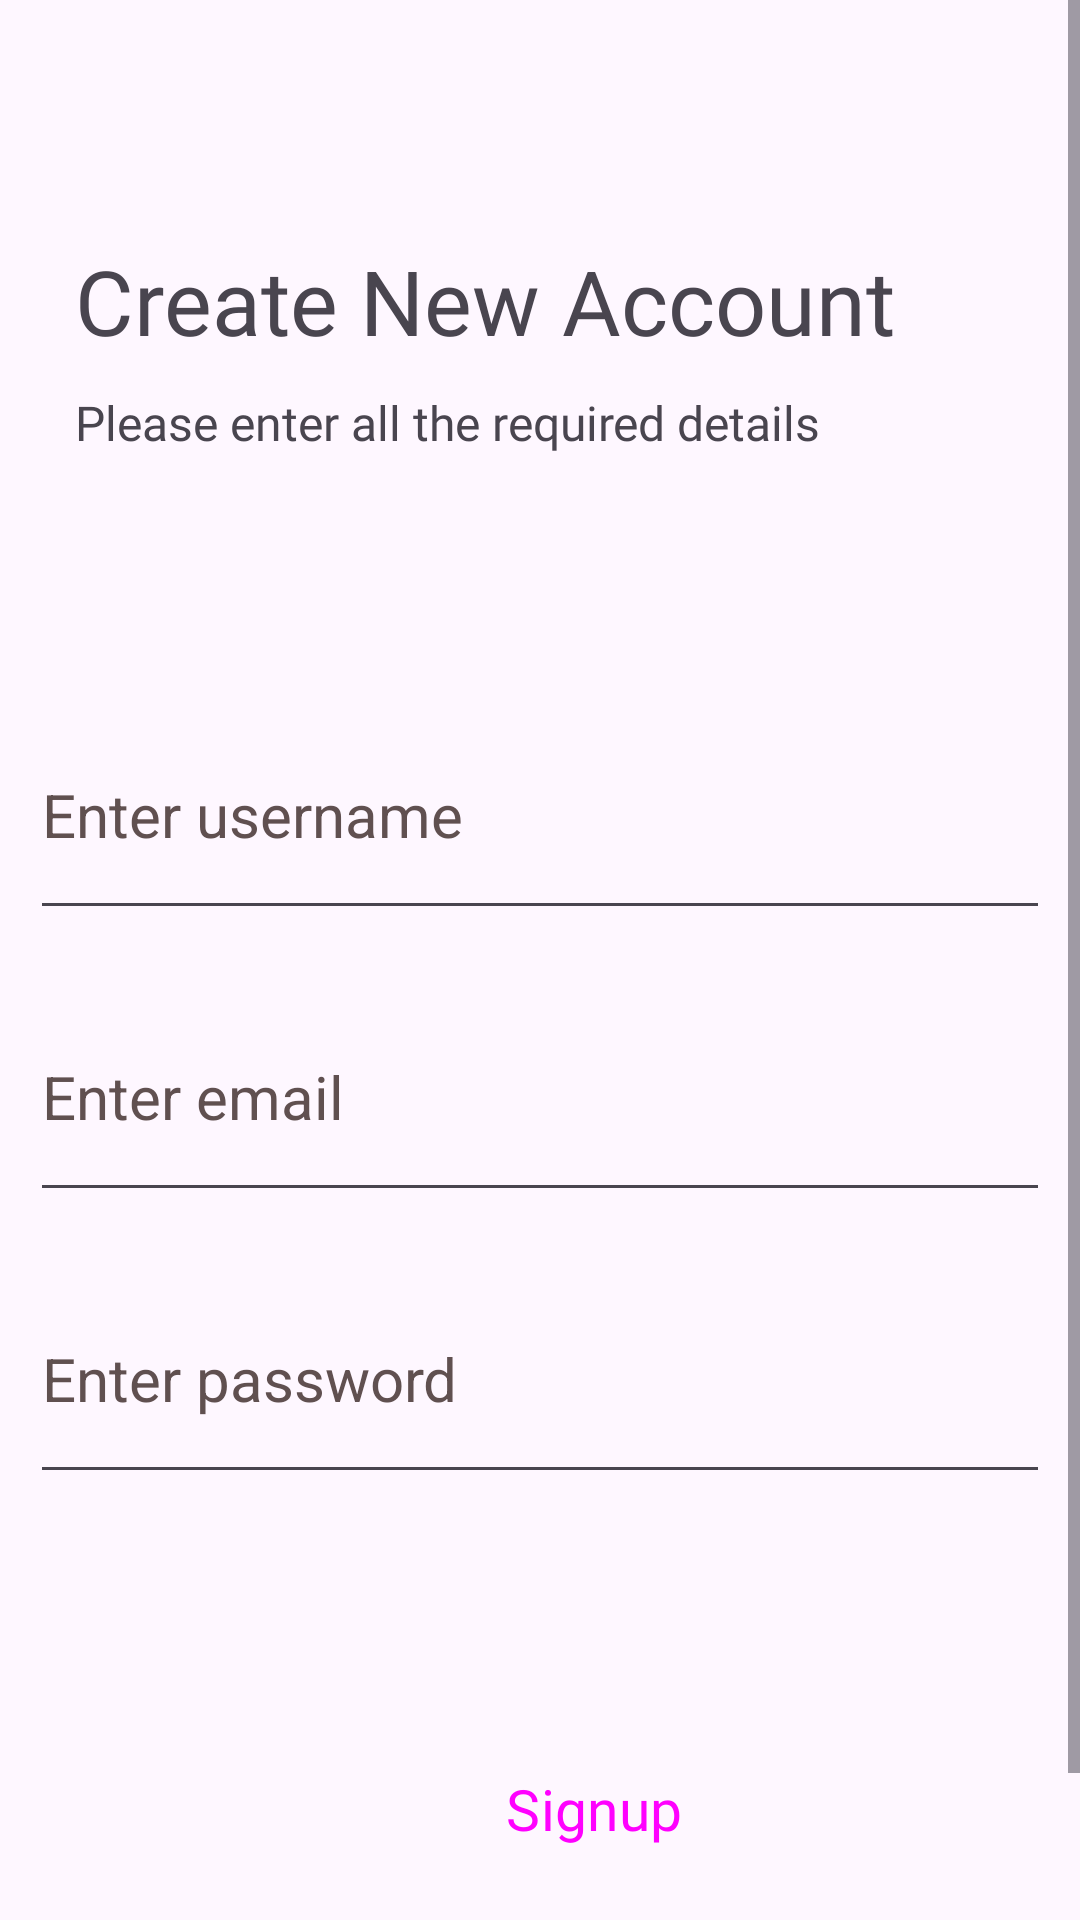

Write the Android layout XML for this screen, with the resource values it uses.
<!-- AndroidManifest.xml: application theme Theme.NoteWell -->
<!-- res/layout/fragment_register.xml -->
<?xml version="1.0" encoding="utf-8"?>
<ScrollView xmlns:android="http://schemas.android.com/apk/res/android"
    xmlns:app="http://schemas.android.com/apk/res-auto"
    xmlns:tools="http://schemas.android.com/tools"
    android:layout_width="match_parent"
    android:layout_height="match_parent"
    tools:context=".registerFragment">


    <LinearLayout
        android:layout_width="match_parent"
        android:layout_height="wrap_content"
        android:orientation="vertical"
        android:layout_marginLeft="10dp"
        android:layout_marginRight="10dp"
        >

        <TextView
            android:id="@+id/createAcc"
            android:layout_width="match_parent"
            android:layout_height="50dp"
            android:fontFamily="@font/montserrat_medium"
            android:paddingLeft="15dp"
            android:layout_marginTop="80dp"
            android:text="Create New Account"
            android:textSize="30dp" />

        <TextView
            android:id="@+id/info_txt"
            android:layout_width="match_parent"
            android:layout_height="50dp"
            android:fontFamily="@font/montserrat"
            android:paddingLeft="15dp"
            android:text="Please enter all the required details"
            android:textSize="16dp" />

        <EditText
            android:id="@+id/username"
            android:layout_width="match_parent"
            android:layout_height="80dp"
            android:layout_marginTop="50dp"
            android:ems="10"
            android:hint="Enter username"
            android:inputType="text"
            android:textColorHint="#605050"
            android:textSize="20dp" />

        <EditText
            android:id="@+id/email"
            android:layout_width="match_parent"
            android:layout_height="80dp"
            android:ems="10"
            android:inputType="textEmailAddress"
            android:textSize="20dp"
            android:layout_marginTop="14dp"
            android:textColorHint="#605050"
            android:hint="Enter email" />
        <EditText
            android:id="@+id/pass"
            android:layout_width="match_parent"
            android:layout_height="80dp"
            android:ems="10"
            android:textSize="20dp"
            android:inputType="textPassword"
            android:layout_marginTop="14dp"
            android:textColorHint="#605050"
            android:hint="Enter password" />

        <Button
            android:id="@+id/signup_btn"
            style="@style/Widget.Material3.Button"
            android:layout_width="150dp"
            android:layout_height="70dp"
            android:layout_marginLeft="113dp"
            android:layout_marginTop="70dp"
            android:backgroundTint="#353535"
            android:fontFamily="@font/montserrat_medium"
            android:text="Signup"
            android:textSize="19dp"
            android:gravity="center"/>

        <TextView
            android:id="@+id/txtLogin"
            android:layout_width="290dp"
            android:layout_height="30dp"
            android:text="Already have an account? Log In"
            android:textSize="17dp"
            android:gravity="center"
            android:layout_marginTop="25dp"
            android:layout_marginLeft="50dp"
            android:fontFamily="@font/montserrat"/>




    </LinearLayout>
</ScrollView>
<!-- resources referenced by this layout -->
<resources>
  <style name="Theme.NoteWell" parent="Base.Theme.NoteWell" />
  <style name="Base.Theme.NoteWell" parent="Theme.Material3.DayNight.NoActionBar">
          
          
          <item name="android:windowFullscreen">true</item>
          <item name="android:windowActionBar">false</item>
      </style>
</resources>
